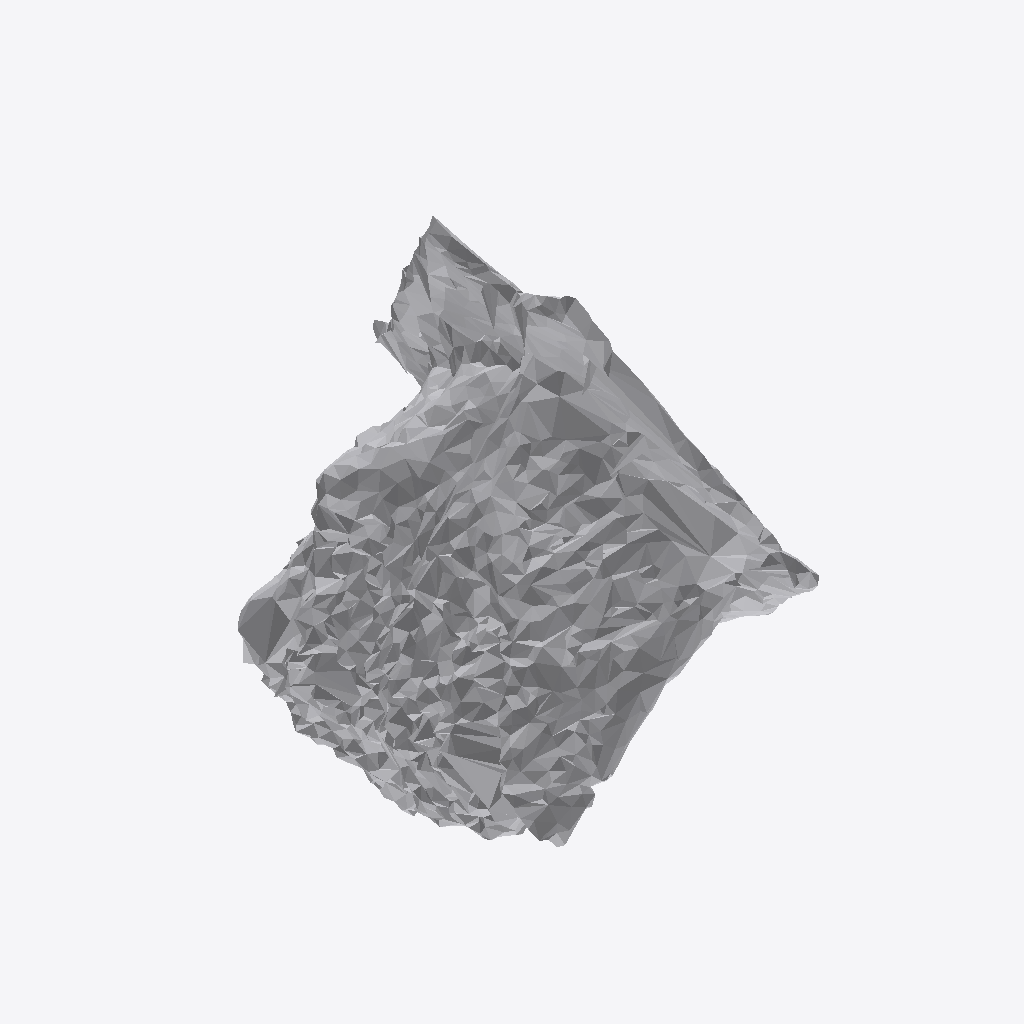
Isometric view of an IFC building model (IFC-SPF (STEP), schema IFC4, length unit metre), seen from the south-west, elements coloured by IFC class: 1 other element (light grey).
Extent 0.451 m × 0.681 m × 0.689 m (x, y, z). Storeys (1): Ground Floor at 0.00 m. Elements (1): 1 IfcFurniture.

HEADER;
FILE_DESCRIPTION(('ViewDefinition [CoordinationView]'),'2;1');
FILE_NAME('','2026-07-11T05:35:36',(''),(''),'IfcOpenShell 0.8.0','IfcOpenShell 0.8.0','');
FILE_SCHEMA(('IFC4'));
ENDSEC;
DATA;
#17=IFCPROJECT('2JUGptUUf5b8oqsLbnDyZ7',#5,'Office Project',$,$,$,$,(#15),#10);
#20=IFCSITE('3QnG46AXD7KPzPYi5VxAzR',#5,'Site',$,$,#19,$,$,.ELEMENT.,$,$,$,$,$);
#22=IFCBUILDING('2losweAIjEqvdsURWKnL$k',#5,'Building',$,$,#21,$,$,.ELEMENT.,$,$,$);
#24=IFCBUILDINGSTOREY('2rbLtcqFjEWBTCStTlOBBu',#5,'Ground Floor',$,$,#23,$,$,.ELEMENT.,0.0);
#35=IFCFURNITURE('16TbMaCzv6Qh$ktjAd6YFU',#5,'Coffee Table',$,$,#34,#31,$,$);
ENDSEC;
